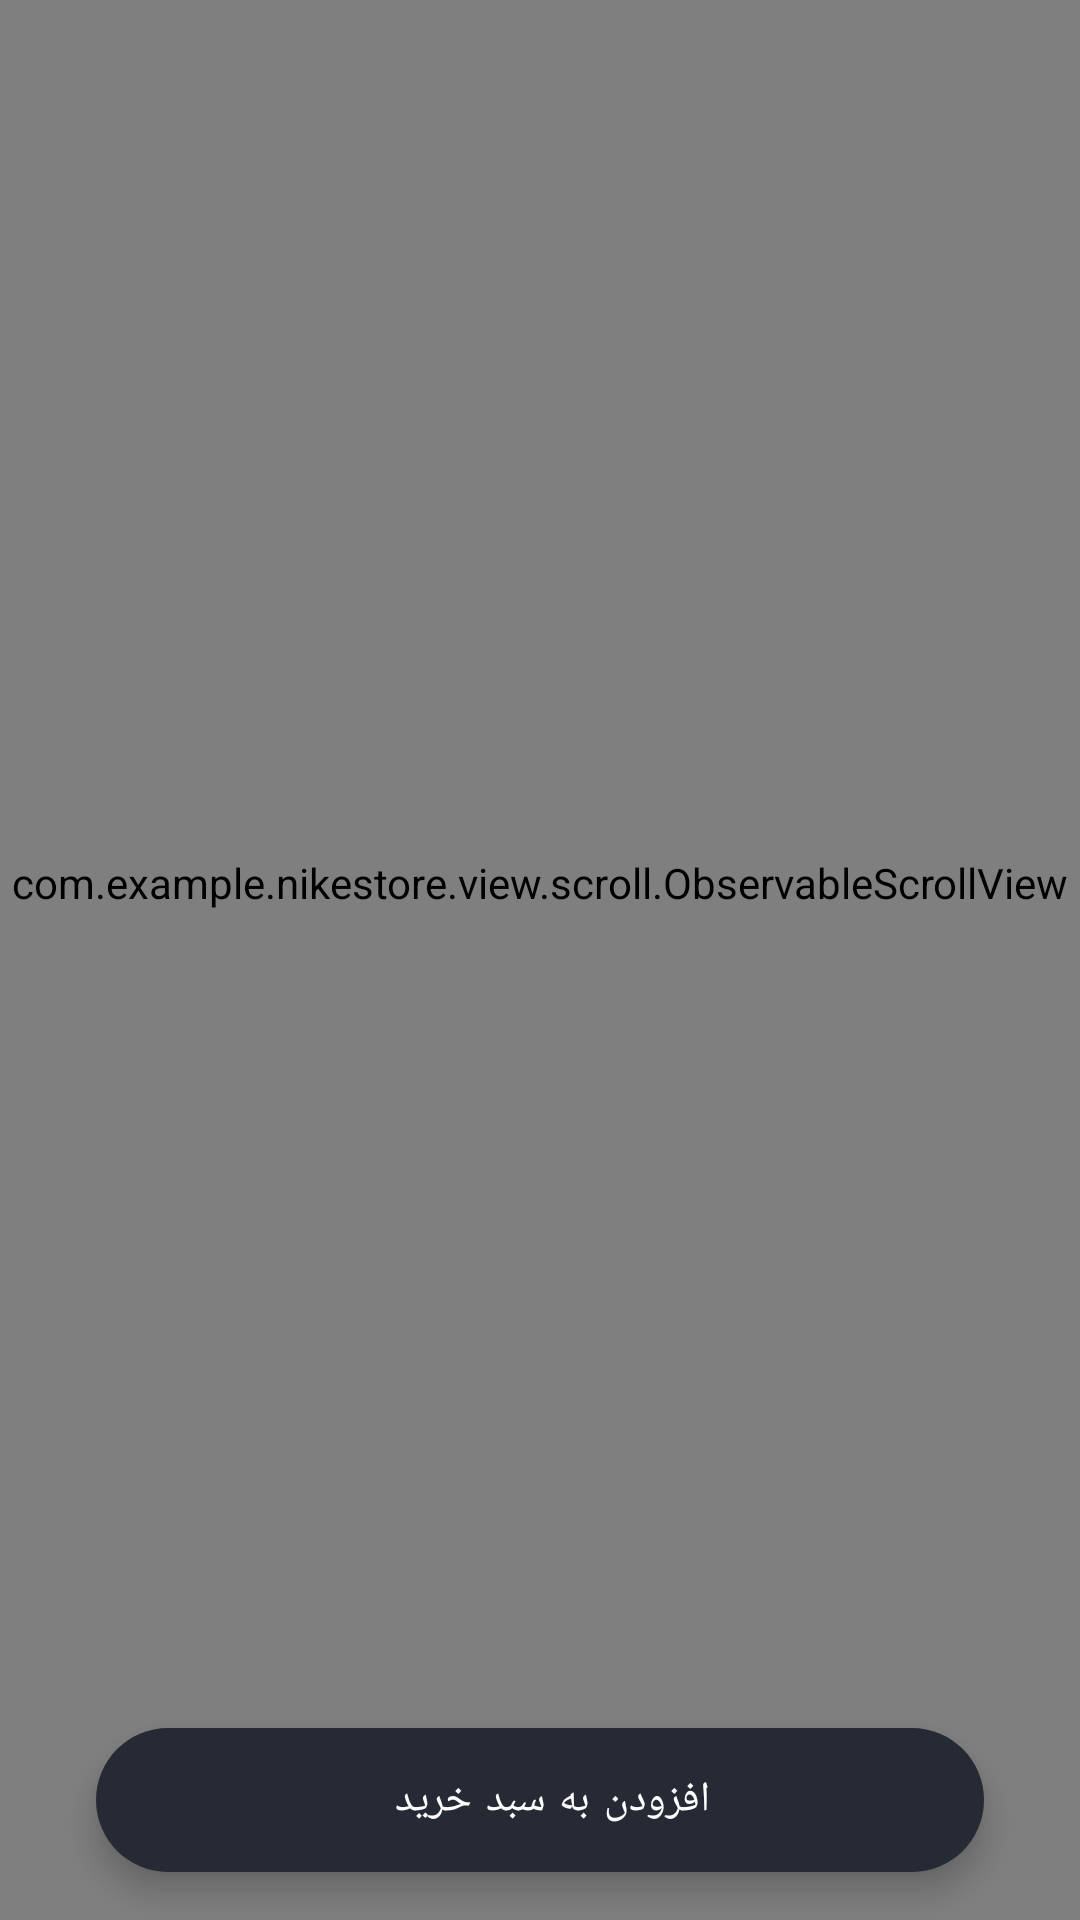

Android layout source for this screen:
<!-- AndroidManifest.xml: application theme Theme.NikeStore -->
<!-- res/layout/activity_product_detail.xml -->
<?xml version="1.0" encoding="utf-8"?>
<layout xmlns:android="http://schemas.android.com/apk/res/android"
    xmlns:app="http://schemas.android.com/apk/res-auto"
    xmlns:tools="http://schemas.android.com/tools">

    <data>

    </data>

    <androidx.coordinatorlayout.widget.CoordinatorLayout
        android:layout_width="match_parent"
        android:layout_height="match_parent"
        android:layoutDirection="rtl"
        tools:context=".feature.product.ProductDetailActivity">

        <com.example.nikestore.view.scroll.ObservableScrollView
            android:id="@+id/observableScrollView"
            android:layout_width="match_parent"
            android:layout_height="match_parent"
            android:paddingBottom="50dp"
            android:clipToPadding="false">

            <LinearLayout
                android:layout_width="match_parent"
                android:layout_height="wrap_content"
                android:orientation="vertical">

                <FrameLayout
                    android:layout_width="match_parent"
                    android:layout_height="wrap_content">

                    <com.example.nikestore.view.NikeImageView
                        android:id="@+id/productIv"
                        android:layout_width="match_parent"
                        android:layout_height="wrap_content"
                        app:viewAspectRatio="1.3" />
                </FrameLayout>

                <androidx.constraintlayout.widget.ConstraintLayout
                    android:layout_width="match_parent"
                    android:layout_height="wrap_content">

                    <TextView
                        android:id="@+id/titleTv"
                        android:layout_width="0dp"
                        android:layout_height="wrap_content"
                        android:layout_marginStart="16dp"
                        android:layout_marginTop="16dp"
                        android:ellipsize="end"
                        android:maxLines="2"
                        android:textAppearance="?textAppearanceBody1"
                        app:layout_constraintEnd_toStartOf="@+id/previousPriceTv"
                        app:layout_constraintStart_toStartOf="parent"
                        app:layout_constraintTop_toTopOf="parent"
                        tools:text="نام محصول" />

                    <TextView
                        android:id="@+id/previousPriceTv"
                        android:layout_width="wrap_content"
                        android:layout_height="wrap_content"
                        android:layout_marginTop="16dp"
                        android:layout_marginEnd="16dp"
                        android:textAppearance="?textAppearanceBody2"
                        android:textColor="@color/red"
                        app:layout_constraintEnd_toEndOf="parent"
                        app:layout_constraintTop_toTopOf="parent"
                        tools:text="125000 تومان" />

                    <TextView
                        android:id="@+id/currentPriceTv"
                        android:layout_width="wrap_content"
                        android:layout_height="wrap_content"
                        android:layout_marginTop="4dp"
                        android:textAppearance="?textAppearanceBody1"
                        android:textSize="24sp"
                        app:layout_constraintEnd_toEndOf="@+id/previousPriceTv"
                        app:layout_constraintTop_toBottomOf="@+id/previousPriceTv"
                        tools:text="110000 تومان" />
                </androidx.constraintlayout.widget.ConstraintLayout>

                <TextView
                    android:layout_width="match_parent"
                    android:layout_height="wrap_content"
                    android:layout_margin="16dp"
                    android:text=" "
                    android:textAppearance="?textAppearanceBody2"
                    tools:ignore="HardcodedText" />

                <FrameLayout
                    android:layout_width="match_parent"
                    android:layout_height="wrap_content"
                    android:layout_marginTop="16dp"
                    android:paddingStart="16dp"
                    android:paddingEnd="16dp">

                    <TextView
                        android:layout_width="wrap_content"
                        android:layout_height="wrap_content"
                        android:layout_gravity="center_vertical|start"
                        android:text="@string/comments"
                        android:textAppearance="?textAppearanceBody1"
                        android:textColor="?android:textColorSecondary" />

                    <com.google.android.material.button.MaterialButton
                        android:id="@+id/insertComment"
                        style="@style/Widget.MaterialComponents.Button.TextButton"
                        android:layout_width="wrap_content"
                        android:layout_height="wrap_content"
                        android:layout_gravity="center_vertical|end"
                        android:text="@string/insertComment" />

                </FrameLayout>

                <androidx.recyclerview.widget.RecyclerView
                    android:id="@+id/commentsRv"
                    android:layout_width="match_parent"
                    android:layout_height="wrap_content"
                    android:layout_marginStart="16dp"
                    android:layout_marginEnd="16dp"
                    android:layout_marginBottom="8dp"
                    android:background="@drawable/background_comment"
                    android:clipToPadding="false" />

                <com.google.android.material.button.MaterialButton
                    android:id="@+id/viewAllCommentsBtn"
                    android:layout_width="match_parent"
                    android:layout_height="wrap_content"
                    android:visibility="gone"
                    tools:visibility="visible"
                    android:layout_marginStart="16dp"
                    android:layout_marginEnd="16dp"
                    android:layout_marginBottom="32dp"
                    android:text="@string/viewAllComments"
                    style="@style/Widget.MaterialComponents.Button.OutlinedButton" />

            </LinearLayout>
        </com.example.nikestore.view.scroll.ObservableScrollView>

        <androidx.constraintlayout.widget.ConstraintLayout
            android:layout_width="match_parent"
            android:layout_height="?actionBarSize"
            android:translationZ="5dp">

            <ImageView
                android:id="@+id/backBtn"
                android:layout_width="50dp"
                android:layout_height="50dp"
                android:background="?selectableItemBackgroundBorderless"
                android:layout_marginEnd="8dp"
                android:layout_marginTop="8dp"
                android:padding="12dp"
                app:layout_constraintStart_toStartOf="parent"
                app:layout_constraintTop_toTopOf="parent"
                app:srcCompat="@drawable/ic_back" />

        </androidx.constraintlayout.widget.ConstraintLayout>

        <com.google.android.material.card.MaterialCardView
            android:id="@+id/toolbarView"
            android:layout_width="match_parent"
            android:layout_height="?actionBarSize"
            android:alpha="0"
            app:cardCornerRadius="0dp"
            app:cardElevation="4dp">

            <TextView
                android:id="@+id/toolbarTitleTv"
                android:layout_width="wrap_content"
                android:layout_height="wrap_content"
                android:layout_marginTop="24dp"
                android:layout_marginStart="48dp"
                android:textAppearance="?textAppearanceHeadline6"
                tools:text="نام محصول" />
        </com.google.android.material.card.MaterialCardView>

        <com.google.android.material.floatingactionbutton.ExtendedFloatingActionButton
            android:id="@+id/addToCartBtn"
            android:layout_width="match_parent"
            android:layout_height="wrap_content"
            android:layout_gravity="bottom"
            android:layout_marginBottom="16dp"
            android:layout_marginStart="32dp"
            android:layout_marginEnd="32dp"
            android:gravity="center"
            android:text="@string/addToCart" />
    </androidx.coordinatorlayout.widget.CoordinatorLayout>
</layout>
<!-- resources referenced by this layout -->
<resources>
  <color name="red">#E91E63</color>
  <string name="addToCart">افزودن به سبد خرید</string>
  <string name="comments">نظرات کاربران</string>
  <string name="insertComment">ثبت نظر</string>
  <string name="viewAllComments">مشاهده همه نظرات</string>
  <color name="blue">#217CF3</color>
  <color name="white">#FFFFFFFF</color>
  <color name="black">#262A35</color>
  <style name="TextAppearance.MyTheme.Headline1" parent="TextAppearance.MaterialComponents.Headline1">
          
          <item name="android:textColor">?colorPrimary</item>
      </style>
  <style name="TextAppearance.MyTheme.Headline2" parent="TextAppearance.MaterialComponents.Headline2">
          
      </style>
  <style name="TextAppearance.MyTheme.Headline3" parent="TextAppearance.MaterialComponents.Headline3">
          
      </style>
  <style name="TextAppearance.MyTheme.Headline4" parent="TextAppearance.MaterialComponents.Headline4">
          
      </style>
  <style name="TextAppearance.MyTheme.Headline5" parent="TextAppearance.MaterialComponents.Headline5">
          
          <item name="android:textSize">18sp</item>
          <item name="android:textColor">?colorOnSurface</item>
      </style>
  <style name="TextAppearance.MyTheme.Headline6" parent="TextAppearance.MaterialComponents.Headline6">
          
          <item name="fontFamily">@font/primary_bold</item>
          <item name="android:fontFamily">@font/primary_bold</item>
          <item name="android:textSize">16sp</item>
          <item name="android:textColor">?colorOnSurface</item>
      </style>
  <style name="TextAppearance.MyTheme.Subtitle1" parent="TextAppearance.MaterialComponents.Subtitle1">
          
      </style>
  <style name="TextAppearance.MyTheme.Subtitle2" parent="TextAppearance.MaterialComponents.Subtitle2">
          
      </style>
  <style name="TextAppearance.MyTheme.Body1" parent="TextAppearance.MaterialComponents.Body1">
          <item name="android:textColor">?colorOnSurface</item>
          <item name="android:textSize">14sp</item>
          
      </style>
  <style name="TextAppearance.MyTheme.Body2" parent="TextAppearance.MaterialComponents.Body2">
          <item name="android:textColor">?colorOnSurface</item>
          <item name="android:textSize">12sp</item>
          
      </style>
  <style name="TextAppearance.MyTheme.Button" parent="TextAppearance.MaterialComponents.Button">
          
      </style>
  <style name="TextAppearance.MyTheme.Caption" parent="TextAppearance.MaterialComponents.Caption">
          
      </style>
  <style name="TextAppearance.MyTheme.Overline" parent="TextAppearance.MaterialComponents.Overline">
          
      </style>
  <style name="MyBottomNavigationView" parent="Widget.MaterialComponents.BottomNavigationView">
          <item name="itemIconTint">@color/bottom_navigation_item_color</item>
          <item name="itemTextColor">@color/bottom_navigation_item_color</item>
          <item name="itemRippleColor">@color/bottom_navigation_ripple_color</item>
          <item name="itemTextAppearanceActive">@style/ActiveItemBottomNavigationTextAppearance</item>
      </style>
  <color name="gray">#cdcdcd</color>
  <color name="darkGray">#A5A5A5</color>
  <style name="ActiveItemBottomNavigationTextAppearance" parent="TextAppearance.MyTheme.Caption">
          <item name="fontFamily">@font/primary_extra_bold</item>
          <item name="android:fontFamily">@font/primary_bold</item>
      </style>
</resources>
